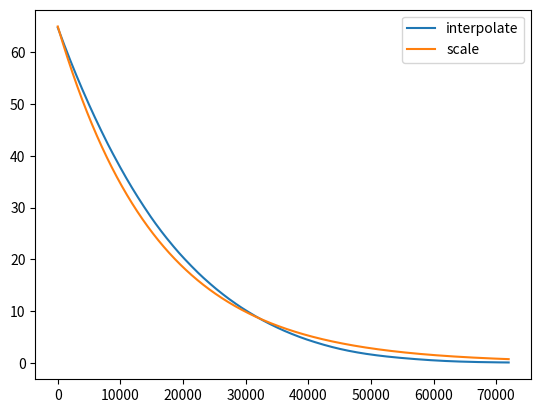

Reproduce this figure in Python.
"""
Created on Mon May 02 17:04:37 2016

[redacted]

Venusian atmospheric model 0-72 km based on 1985 source found in literature study
"""

from scipy import interpolate
from matplotlib import pyplot as plt
import numpy as np

# Enter altitude in km (either one value or an array) and program will return temperature, pressure, density and gravitational acceleration for each altitude
# DO NOT USE ABOVE 72 KM
# CREATED FOR LATITUDE OF 0-30 DEG
# MARGINS STILL TO BE INCLUDED
def VenusAtmosphere30latitude(h):
    """Input of altitude in m"""
    h=h/1000.
    # Data for Venus atmosphere with latitude 0-30 deg from 0 to 72 km altitude from 1995 source
    data072 = """0 735.3 92.10 64.79 1.0100 8.06 8.869
    1 727.7 86.45 61.56 1.0083 8.09 8.867
    2 720.2 81.09 58.45 1.0065 8.10 8.864
    3 712.4 76.01 55.47 1.0050 8.12 8.861
    4 704.6 71.20 52.62 1.0034 8.14 8.858
    5 696.8 66.65 49.87 1.0022 8.17 8.855
    6 688.8 62.35 47.24 1.0010 8.19 8.852
    7 681.1 58.28 44.71 1.0000 8.21 8.849
    8 673.6 54.44 42.26 0.9990 8.24 8.846
    9 665.8 50.81 39.95 0.9981 8.26 8.843
    10 658.2 47.39 37.72 0.9973 8.28 8.840
    11 650.6 44.16 35.58 0.9966 8.30 8.837
    12 643.2 41.12 33.54 0.9958 8.32 8.834
    13 635.5 38.26 31.60 0.9954 8.34 8.831
    14 628.1 35.57 29.74 0.9949 8.36 8.829
    15 620.8 33.04 27.95 0.9947 8.39 8.826
    16 613.3 30.66 26.27 0.9944 8.41 8.823
    17 605.2 28.43 24.68 0.9942 8.44 8.820
    18 597.1 26.33 23.18 0.9939 8.46 8.817
    19 589.3 24.36 21.74 0.9937 8.49 8.814
    20 580.7 22.52 20.39 0.9935 8.52 8.811
    21 572.4 20.79 19.11 0.9933 8.55 8.808
    22 564.3 19.17 17.88 0.9931 8.58 8.805
    23 556.0 17.66 16.71 0.9930 8.60 8.802
    24 547.5 16.25 15.62 0.9929 8.64 8.800
    25 539.2 14.93 14.57 0.9929 8.67 8.797
    26 530.7 13.70 13.59 0.9928 8.70 8.794
    27 522.3 12.56 12.65 0.9928 8.74 8.791
    28 513.8 11.49 11.77 0.9928 8.77 8.788
    29 505.6 10.50 10.93 0.9929 8.80 8.785
    30 496.9 9.581 10.15 0.9929 8.84 8.782
    31 488.3 8.729 9.406 0.9930 8.87 8.779
    32 479.9 7.940 8.704 0.9931 8.91 8.776
    33 471.7 7.211 8.041 0.9932 8.95 8.774
    34 463.4 6.537 7.420 0.9933 9.00 8.771
    35 455.5 5.917 6.831 0.9935 9.04 8.768
    36 448.0 5.346 6.274 0.9937 9.08 8.765
    37 439.9 4.822 5.762 0.9939 9.12 8.762
    38 432.5 4.342 5.276 0.9941 9.17 8.759
    39 425.1 3.903 4.823 0.9944 9.22 8.756
    40 417.6 3.501 4.404 0.9946 9.26 8.753
    41 410.0 3.135 4.015 0.9949 9.31 8.750
    42 403.5 2.802 3.646 0.9951 9.35 8.748
    43 397.1 2.499 3.303 0.9954 9.40 8.745
    44 391.2 2.226 2.985 0.9957 9.44 8.742
    45 385.4 1.979 2.693 0.9960 9.48 8.739
    46 379.7 1.756 2.426 0.9962 9.52 8.736
    47 373.1 1.556 2.186 0.9964 9.57 8.733
    48 366.4 1.375 1.967 0.9966 9.62 8.730
    49 358.6 1.213 1.769 0.9988 9.68 8.728
    50 350.5 1.066 1.594 0.9970 9.76 8.725
    51 342.0 0.9347 1.432 0.9971 9.83 8.722
    52 333.3 0.8167 1.284 0.9972 9.91 8.719
    53 323.0 0.7109 1.153 0.9973 10.01 8.716
    54 312.8 0.6160 1.032 0.9974 10.13 8.713
    55 302.3 0.5314 0.9207 0.9975 10.25 8.710
    56 291.8 0.4559 0.8183 0.9976 10.38 8.708
    57 282.5 0.3891 0.7212 0.9978 10.50 8.705
    58 275.2 0.3306 0.6289 0.9979 10.59 8.702
    59 268.7 0.2796 0.5448 0.9981 10.67 8.699
    60 262.8 0.2357 0.4694 0.9982 10.75 8.696
    62 254.5 0.1659 0.3411 0.9986 10.85 8.690
    64 245.4 0.1156 0.2443 0.9989 10.98 8.684
    66 241.0 0.07970 0.1729 0.9993 11.04 8.679
    68 235.4 0.05447 0.1210 0.9994 11.11 8.673
    70 229.8 0.03690 0.08393 0.9995 11.19 8.667
    72 224.1 0.02476 0.05775 0.9996 11.25 8.662""" 
    
    # Split the data
    data  = data072.split()
    # Create empty array
    data_sorted=[]
    # Define number of columns
    n=7
    # Create an array which can contain all 7 sets of data
    for i in range(0,n):
        data_sorted.append([])
    # Add the data to the empty array
    for i,dat in enumerate(data):
        data_sorted[i%n].append(float(dat))
    
    # Define the data
    altlist = data_sorted[0]
    TempK = data_sorted[1]
    PressBar = data_sorted[2]
    Density = data_sorted[3]
    gravAcc = data_sorted[6]
    
    # Interpolate the  data [Checked for accuracy using plots]
    TempK_inter = interpolate.InterpolatedUnivariateSpline(altlist,TempK)
    PressBar_inter = interpolate.InterpolatedUnivariateSpline(altlist,PressBar)
    Density_inter = interpolate.InterpolatedUnivariateSpline(altlist,Density)
    gravAcc_inter = interpolate.InterpolatedUnivariateSpline(altlist,gravAcc)
    
    # Evaluate the values at the designated altitude(s)
    h_Temp = TempK_inter(h) 
    h_PressBar = PressBar_inter(h)
    h_Density = Density_inter(h)
    h_gravAcc = gravAcc_inter(h)
    
    # Return the values
    return (h_Temp,h_PressBar*10**5,h_Density,h_gravAcc)

if __name__=="__main__":
    #altitudes = np.arange(0,73000)
    #Temp, Press, Density, GravAcc = VenusAtmosphere30latitude(altitudes)
    x = np.arange(0,72000)
    y = VenusAtmosphere30latitude(x)
    plt.plot(x,y[2],label="interpolate")
    
    def scale_rho(h):   
        rho0=65.
        H=15.9*1000
        return rho0*np.e**(-h/H)
    y2 = scale_rho(x)
    
    
    plt.plot(x,y2,label="scale")
    plt.legend()
